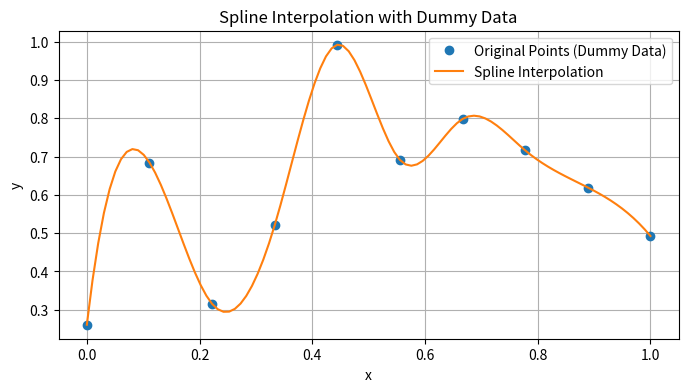

Source code (Python):
import numpy as np
from scipy.interpolate import make_interp_spline
import matplotlib.pyplot as plt

# Original array of numbers between 0 and 1 (dummy data)
x = np.linspace(0, 1, 10)  # Original x values
y = np.random.rand(10)     # Random y values between 0 and 1

# Create a finer grid
x_fine = np.linspace(0, 1, 100)

# Create a spline interpolator (cubic spline)
spline = make_interp_spline(x, y, k=3)

# Evaluate the spline at the finer grid
y_smooth = spline(x_fine)

# Plot the results (optional)
plt.figure(figsize=(8, 4))
plt.plot(x, y, 'o', label="Original Points (Dummy Data)")
plt.plot(x_fine, y_smooth, '-', label="Spline Interpolation")
plt.legend()
plt.title("Spline Interpolation with Dummy Data")
plt.xlabel("x")
plt.ylabel("y")
plt.grid()
plt.show()
